Run: headless pygame with SDL's dummy video driver; simulated clock (each Clock.tick advances the game by its frame time, no real sleeping); random seed 0; keys injected as events and as key.get_pressed() state; no mouse input.
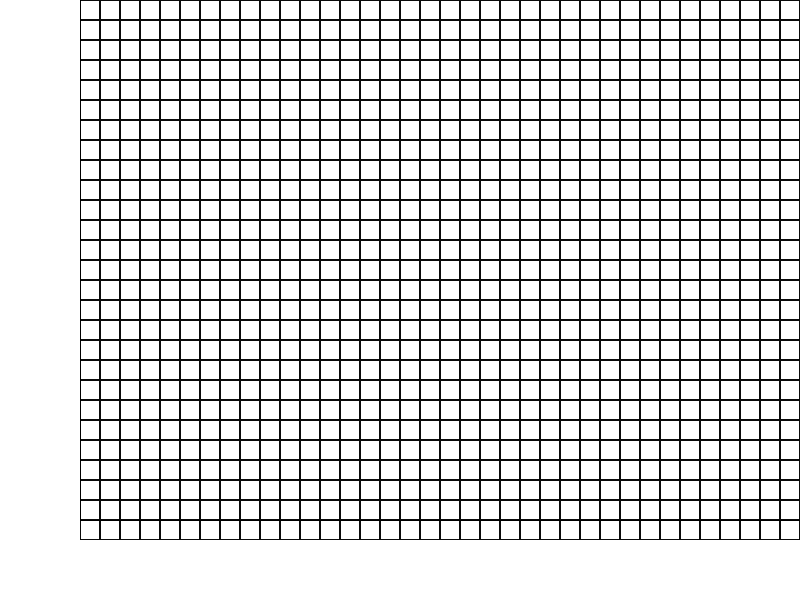
Frame 1 of 4 · flips 1–60 · no input
Frame 2 of 4 · flips 61–180 · tapped SPACE, RETURN · held RIGHT (→), D · screen unchanged from frame 1, image omitted
Frame 3 of 4 · flips 181–300 · held DOWN (↓), S · screen unchanged from frame 2, image omitted
Frame 4 of 4 · flips 301–420 · held LEFT (←), A, UP (↑), W · screen unchanged from frame 3, image omitted

The pygame program that drew these frames:

import pygame
from pygame.locals import *

screenx = 800
screeny = 600
running = True
pygame.init()
clock = pygame.time.Clock()
screen = pygame.display.set_mode(size=(screenx,screeny))


def drawGrid():
    blockSize = 20 #Set the size of the grid block
    for x in range(0, screenx, blockSize):
        for y in range(0, screeny, blockSize):
            if not (x < blockSize*4 or screeny - y < blockSize*4):
                rect = pygame.Rect(x, y, blockSize, blockSize)
                pygame.draw.rect(screen, ((10,10,10)), rect, 1)
    pygame.draw.lines(screen, (0,0,0), False, [(blockSize*4,0),(blockSize*4,(screeny-blockSize*4)),(blockSize*4,screeny-blockSize*4),(screenx,(screeny-blockSize*4))], 1)

while running:
    screen.fill((255,255,255))
    clock.tick(30)
    for event in pygame.event.get():
        if event.type == pygame.QUIT:
            running = False
        elif event.type == pygame.KEYDOWN:
            if event.key == pygame.K_ESCAPE:
                running = False
    drawGrid()


    pygame.display.flip()


pygame.quit()
